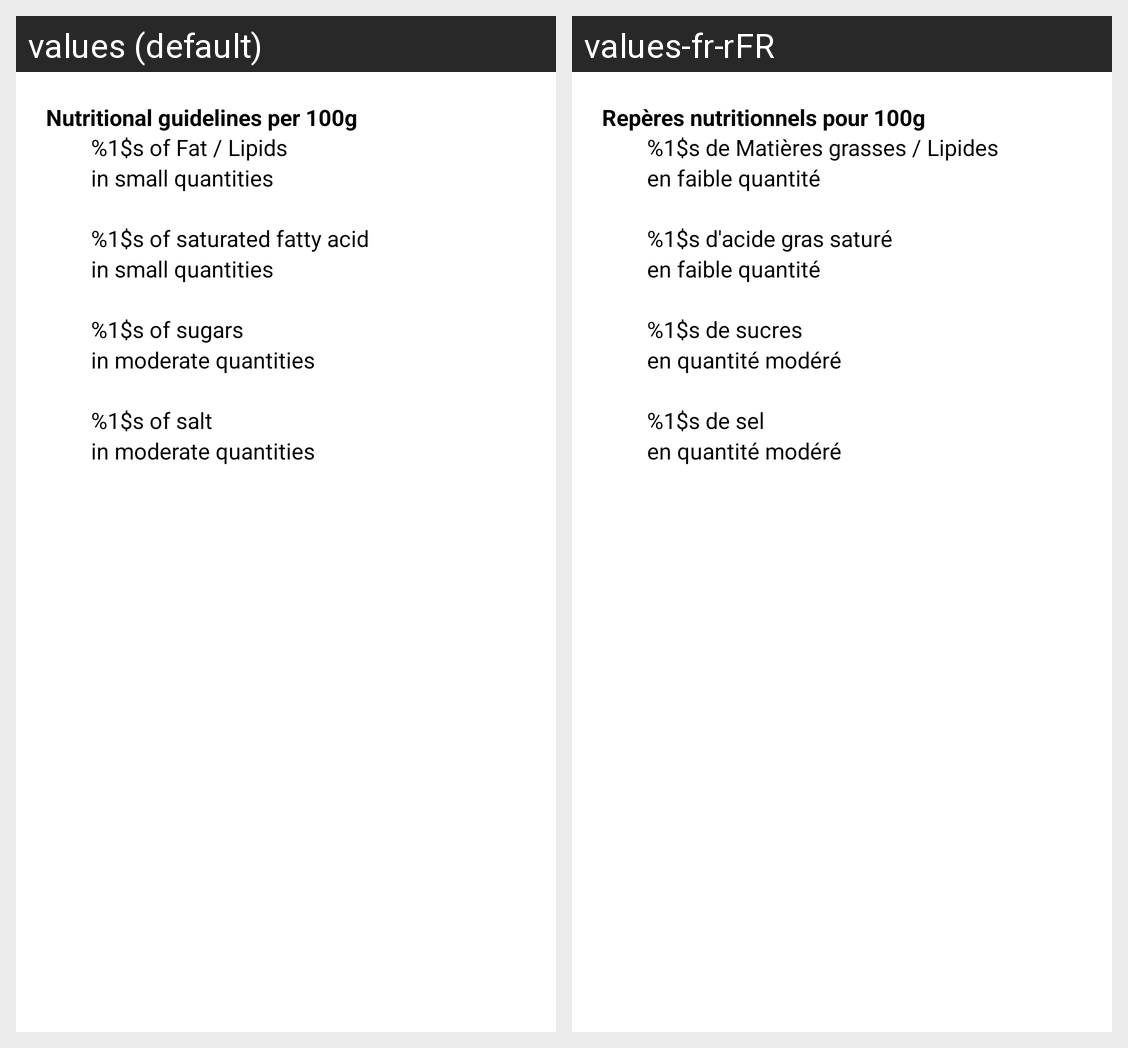

Here is an Android app screen in its default locale and in the app's own translations. Write out the translated-string differences for the strings that appear on this screen.
Android screen res/layout/activity_product_nutrition.xml rendered under 2 locales, left to right: values (default), values-fr-rFR. Device: Nexus 5 (rendered at 1080×1920; each locale shown at half size, 540×960, under a caption strip naming it); theme Theme.MyApplication.
Strings drawn on this screen, with the default value and each locale's value (text and hints the layout hard-codes, and strings that could not be matched under every locale, appear in the picture but are not listed):

nutrition_infos_title
  values: Nutritional guidelines per 100g
  values-fr-rFR: Repères nutritionnels pour 100g

nutrition_infos_fat
  values: %1$s of Fat / Lipids
  values-fr-rFR: %1$s de Matières grasses / Lipides

nutrition_infos_value_low
  values: in small quantities
  values-fr-rFR: en faible quantité

nutrition_infos_acid
  values: %1$s of saturated fatty acid
  values-fr-rFR: %1$s d'acide gras saturé

nutrition_infos_sugar
  values: %1$s of sugars
  values-fr-rFR: %1$s de sucres

nutrition_infos_value_moderate
  values: in moderate quantities
  values-fr-rFR: en quantité modéré

nutrition_infos_salt
  values: %1$s of salt
  values-fr-rFR: %1$s de sel

nutrition_infos_value_high
  values: in moderate quantities
  values-fr-rFR: en quantité modéré
